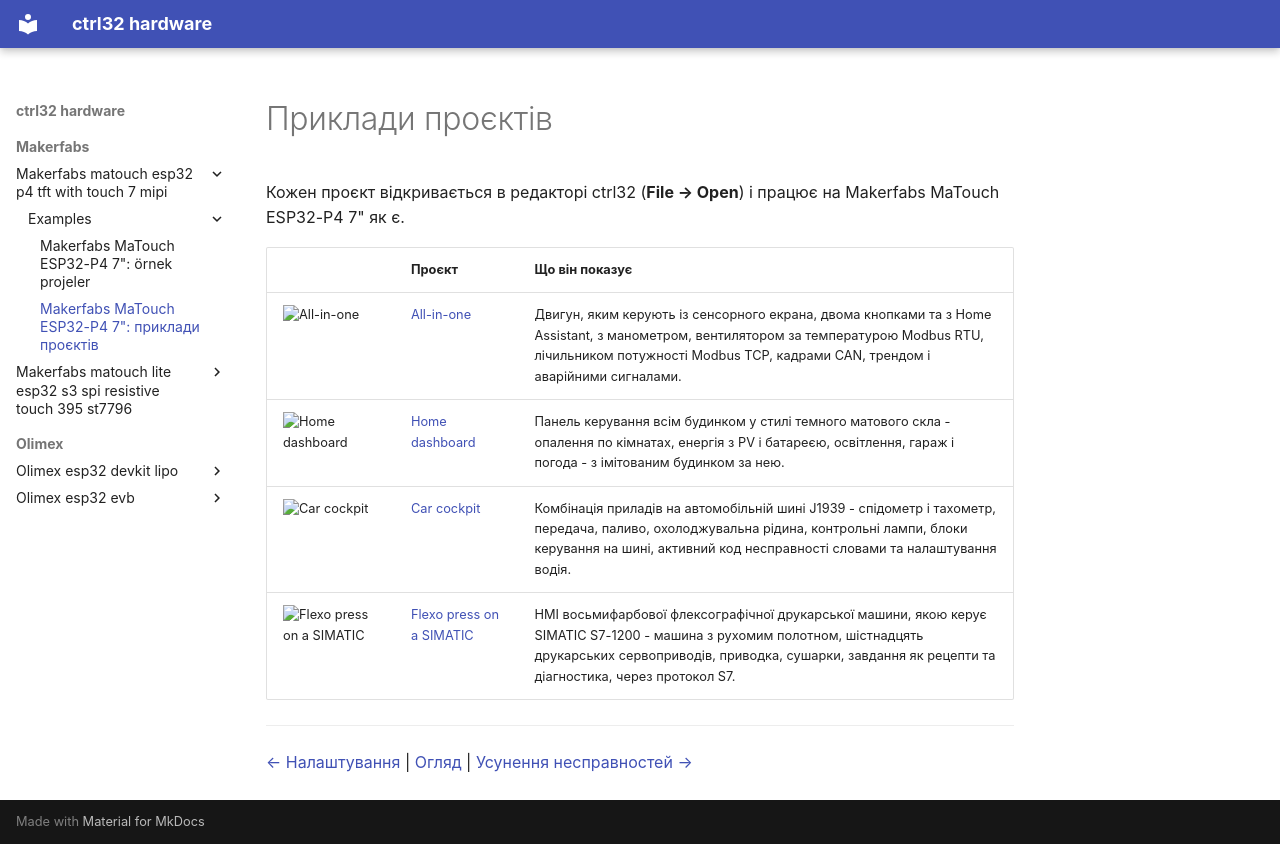

repository: ctrl32/hardware · page: makerfabs/makerfabs-matouch-esp32-p4-tft-with-touch-7-mipi/examples/README.uk/index.html · generator: mkdocs

---
title: 'Makerfabs MaTouch ESP32-P4 7": приклади проєктів'
slug: examples
sidebar_position: 50
image: all-in-one/img/screen.png
image_alt: Сторінка оператора прикладу all-in-one для Makerfabs MaTouch ESP32-P4 7"
tags:
- esp32-p4
- display
- touch
- hmi
- ethernet
- makerfabs
- examples
---

# Приклади проєктів

Кожен проєкт відкривається в редакторі ctrl32 (**File → Open**) і працює на Makerfabs MaTouch ESP32-P4 7" як є.

| | Проєкт | Що він показує |
|---|---|---|
| ![All-in-one](all-in-one/img/screen.png) | [All-in-one](all-in-one/README.uk.md) | Двигун, яким керують із сенсорного екрана, двома кнопками та з Home Assistant, з манометром, вентилятором за температурою Modbus RTU, лічильником потужності Modbus TCP, кадрами CAN, трендом і аварійними сигналами. |
| ![Home dashboard](home-dashboard/img/screen.jpg) | [Home dashboard](home-dashboard/README.uk.md) | Панель керування всім будинком у стилі темного матового скла - опалення по кімнатах, енергія з PV і батареєю, освітлення, гараж і погода - з імітованим будинком за нею. |
| ![Car cockpit](car-cockpit/img/screen.png) | [Car cockpit](car-cockpit/README.uk.md) | Комбінація приладів на автомобільній шині J1939 - спідометр і тахометр, передача, паливо, охолоджувальна рідина, контрольні лампи, блоки керування на шині, активний код несправності словами та налаштування водія. |
| ![Flexo press on a SIMATIC](flexo-press-simatic/img/screen.png) | [Flexo press on a SIMATIC](flexo-press-simatic/README.uk.md) | HMI восьмифарбової флексографічної друкарської машини, якою керує SIMATIC S7-1200 - машина з рухомим полотном, шістнадцять друкарських сервоприводів, приводка, сушарки, завдання як рецепти та діагностика, через протокол S7. |

---

[← Налаштування](../configure.uk.md) | [Огляд](../README.uk.md) | [Усунення несправностей →](../troubleshooting.uk.md)
